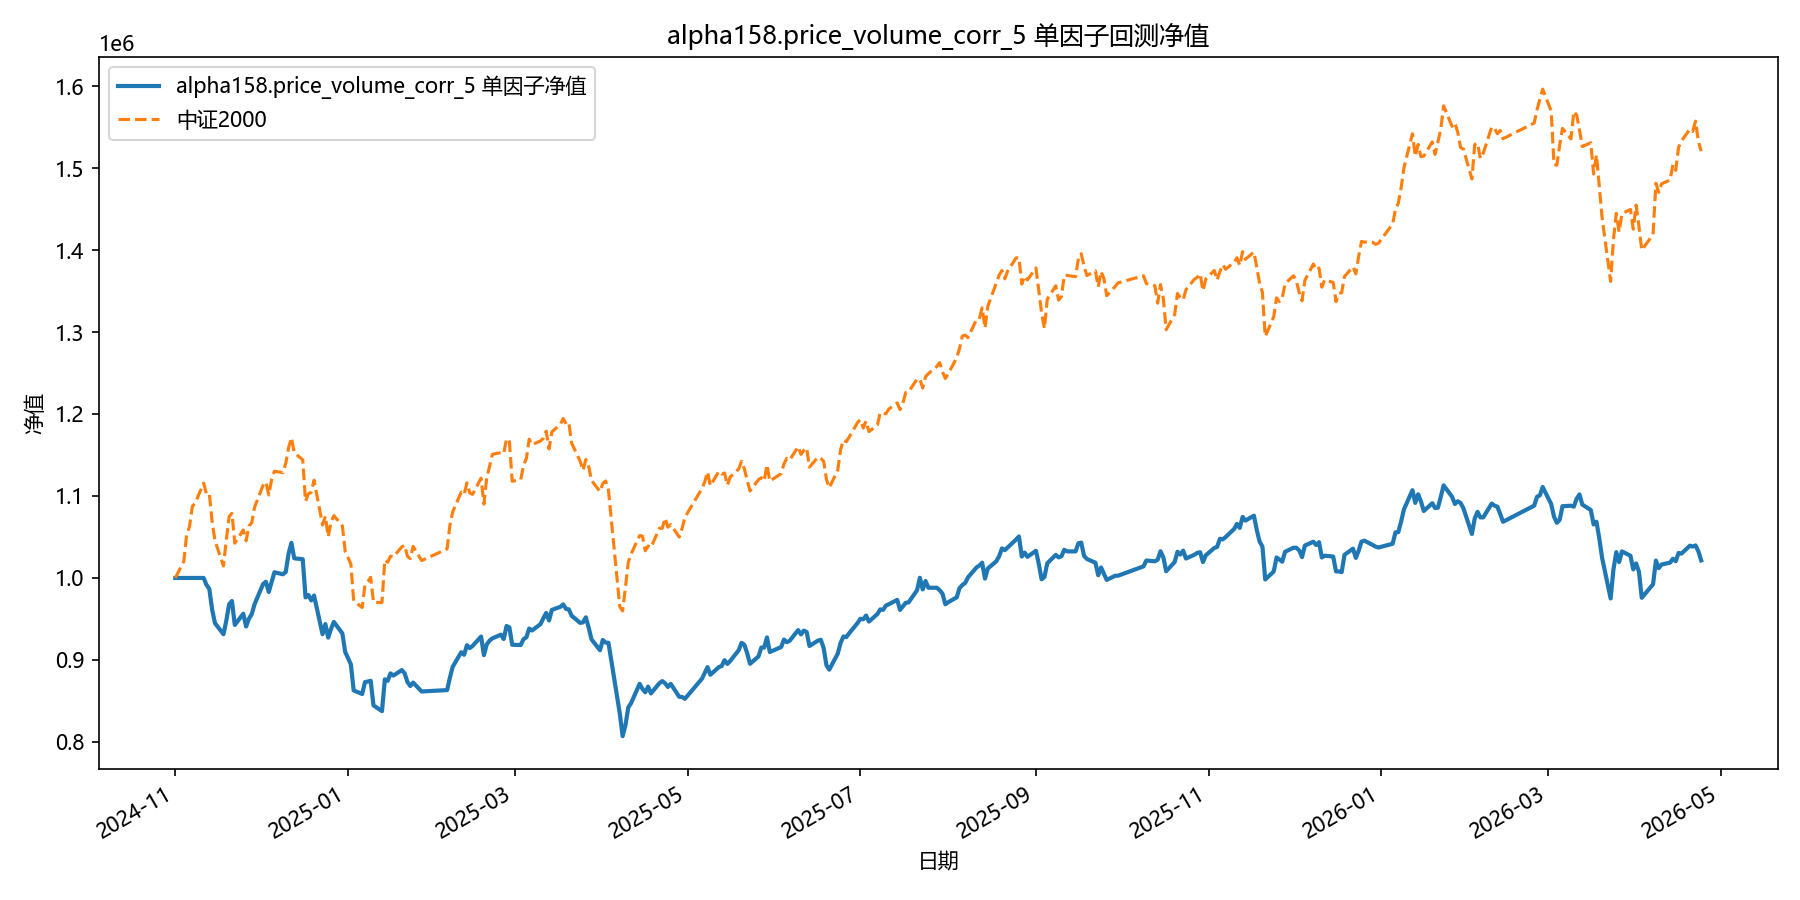

Data behind this chart, as committed beside it:
date, equity
2024-11-01, 1000000
2024-11-04, 1000000
2024-11-05, 1000000
2024-11-06, 1000000
2024-11-07, 1000000
2024-11-08, 1000000
2024-11-11, 1000000
2024-11-12, 991540
2024-11-13, 986754
2024-11-14, 961388
2024-11-15, 944864
2024-11-18, 931389
2024-11-19, 947922
2024-11-20, 967859
2024-11-21, 971882
2024-11-22, 942689
2024-11-25, 956363
2024-11-26, 940779
2024-11-27, 950429
2024-11-28, 955856
2024-11-29, 968162
2024-12-02, 992585
2024-12-03, 995369
2024-12-04, 982848
2024-12-05, 994879
2024-12-06, 1006963
2024-12-09, 1004479
2024-12-10, 1007259
2024-12-11, 1029706
2024-12-12, 1042838
2024-12-13, 1023974
2024-12-16, 1022830
2024-12-17, 976286
2024-12-18, 979233
2024-12-19, 972640
2024-12-20, 978567
2024-12-23, 931366
2024-12-24, 943781
2024-12-25, 927205
2024-12-26, 937959
2024-12-27, 946411
2024-12-30, 932332
2024-12-31, 909787
2025-01-02, 894620
2025-01-03, 862810
2025-01-06, 858441
2025-01-07, 873047
2025-01-08, 873676
2025-01-09, 874554
2025-01-10, 844553
2025-01-13, 837540
2025-01-14, 876363
2025-01-15, 874558
2025-01-16, 883603
2025-01-17, 880943
2025-01-20, 887635
2025-01-21, 883659
2025-01-22, 872954
2025-01-23, 868231
2025-01-24, 872381
... 299 more rows
